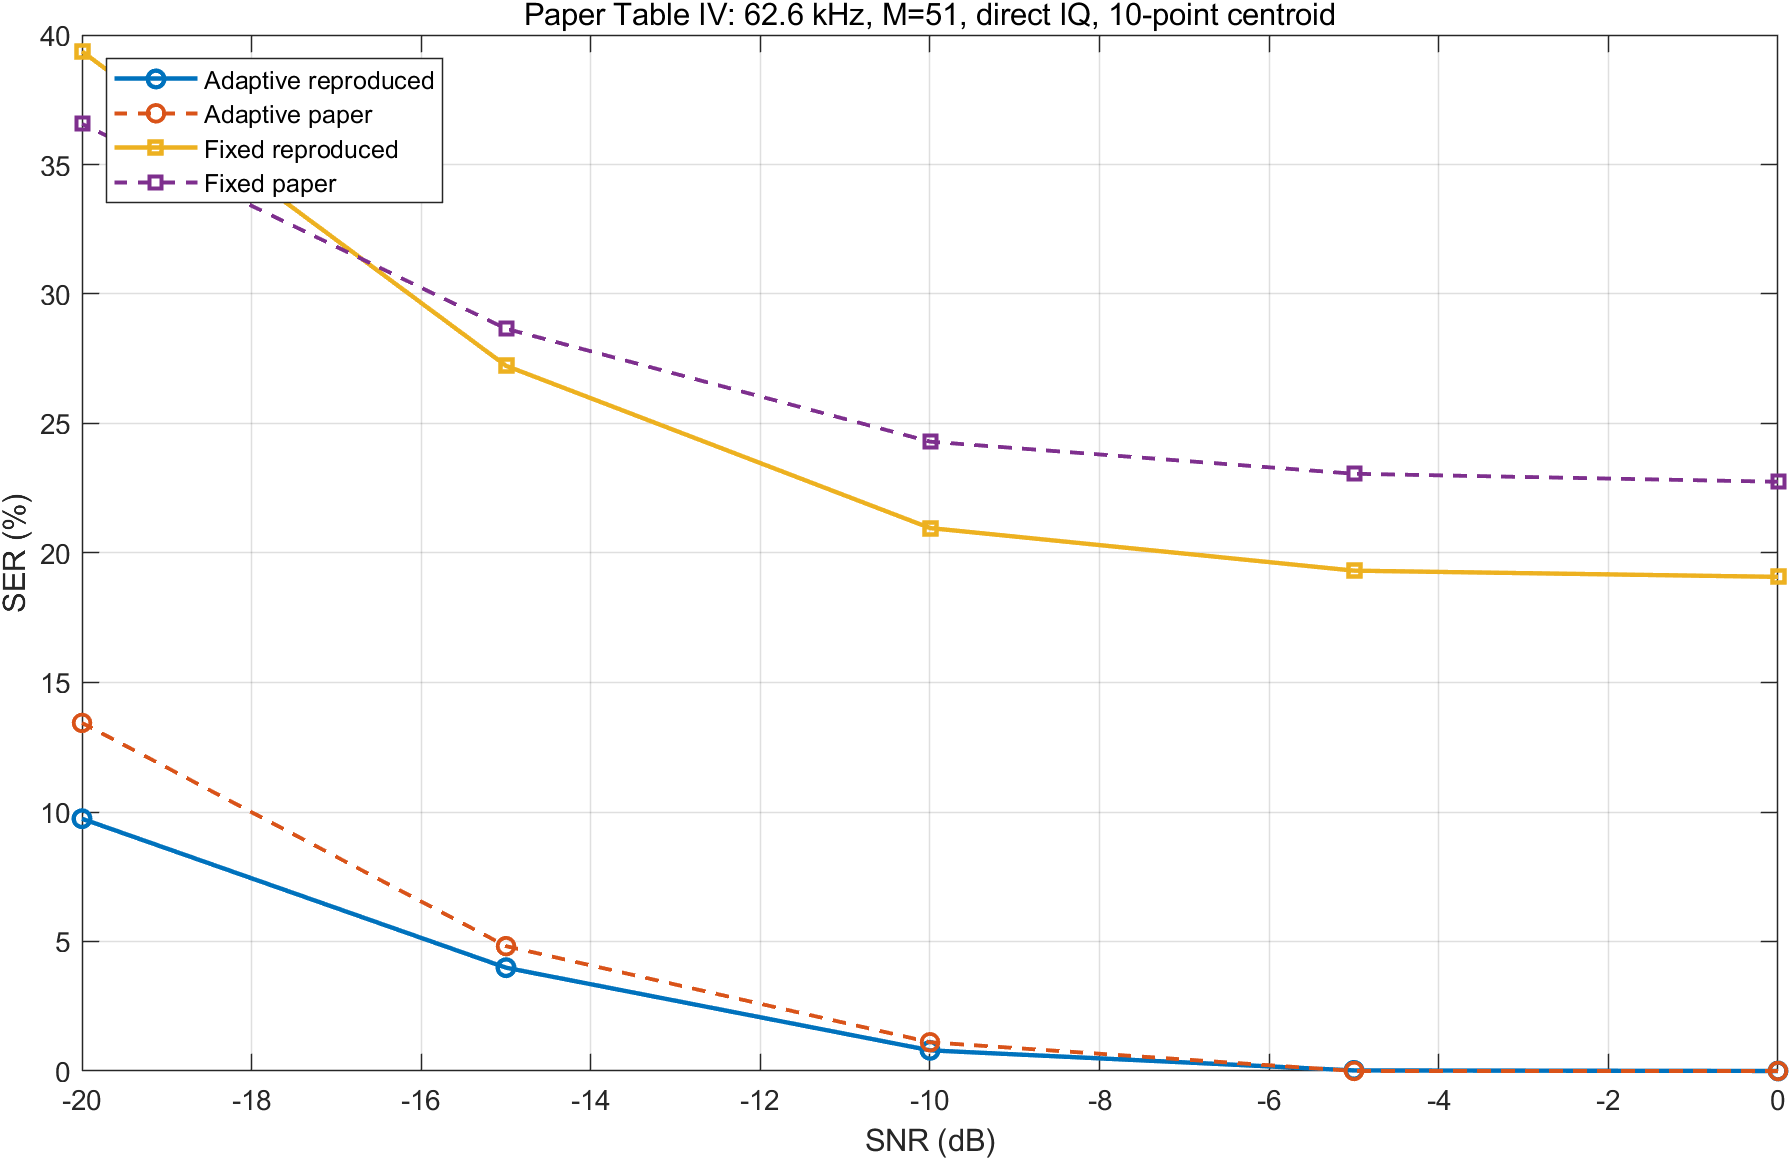

Values plotted in this chart, from the file beside it:
snrDb, packetCount, symbolCount, adaptiveSerPercent, paperAdaptiveSerPercent, adaptiveSerDeltaPoints, fixedSerPercent, paperFixedSerPercent, fixedSerDeltaPoints, adaptiveAbsoluteMeanSE, paperAdaptiveMeanSE, fixedAbsoluteMeanSE, paperFixedMeanSE, adaptiveCircularMeanSE, fixedCircularMeanSE
0, 5824, 250432, 0, 0, 0, 19.08, 22.75, -3.672, 0, 0, 7.409, 1.56, 0, 3.732
-5, 5824, 250432, 0.02196, 0, 0.02196, 19.32, 23.06, -3.742, 1.2, 0, 6.246, 1.58, 1.2, 3.713
-10, 5824, 250432, 0.7974, 1.11, -0.3126, 20.96, 24.3, -3.337, 4.425, 2.16, 6.941, 1.57, 2.378, 3.519
-15, 5824, 250432, 3.988, 4.82, -0.8321, 27.23, 28.66, -1.431, 8.475, 2.58, 5.668, 1.59, 3.983, 2.974
-20, 5824, 250432, 9.74, 13.44, -3.7, 39.36, 36.57, 2.795, 580.8, 491.2, 145.1, 126.3, 418.2, 104.2
